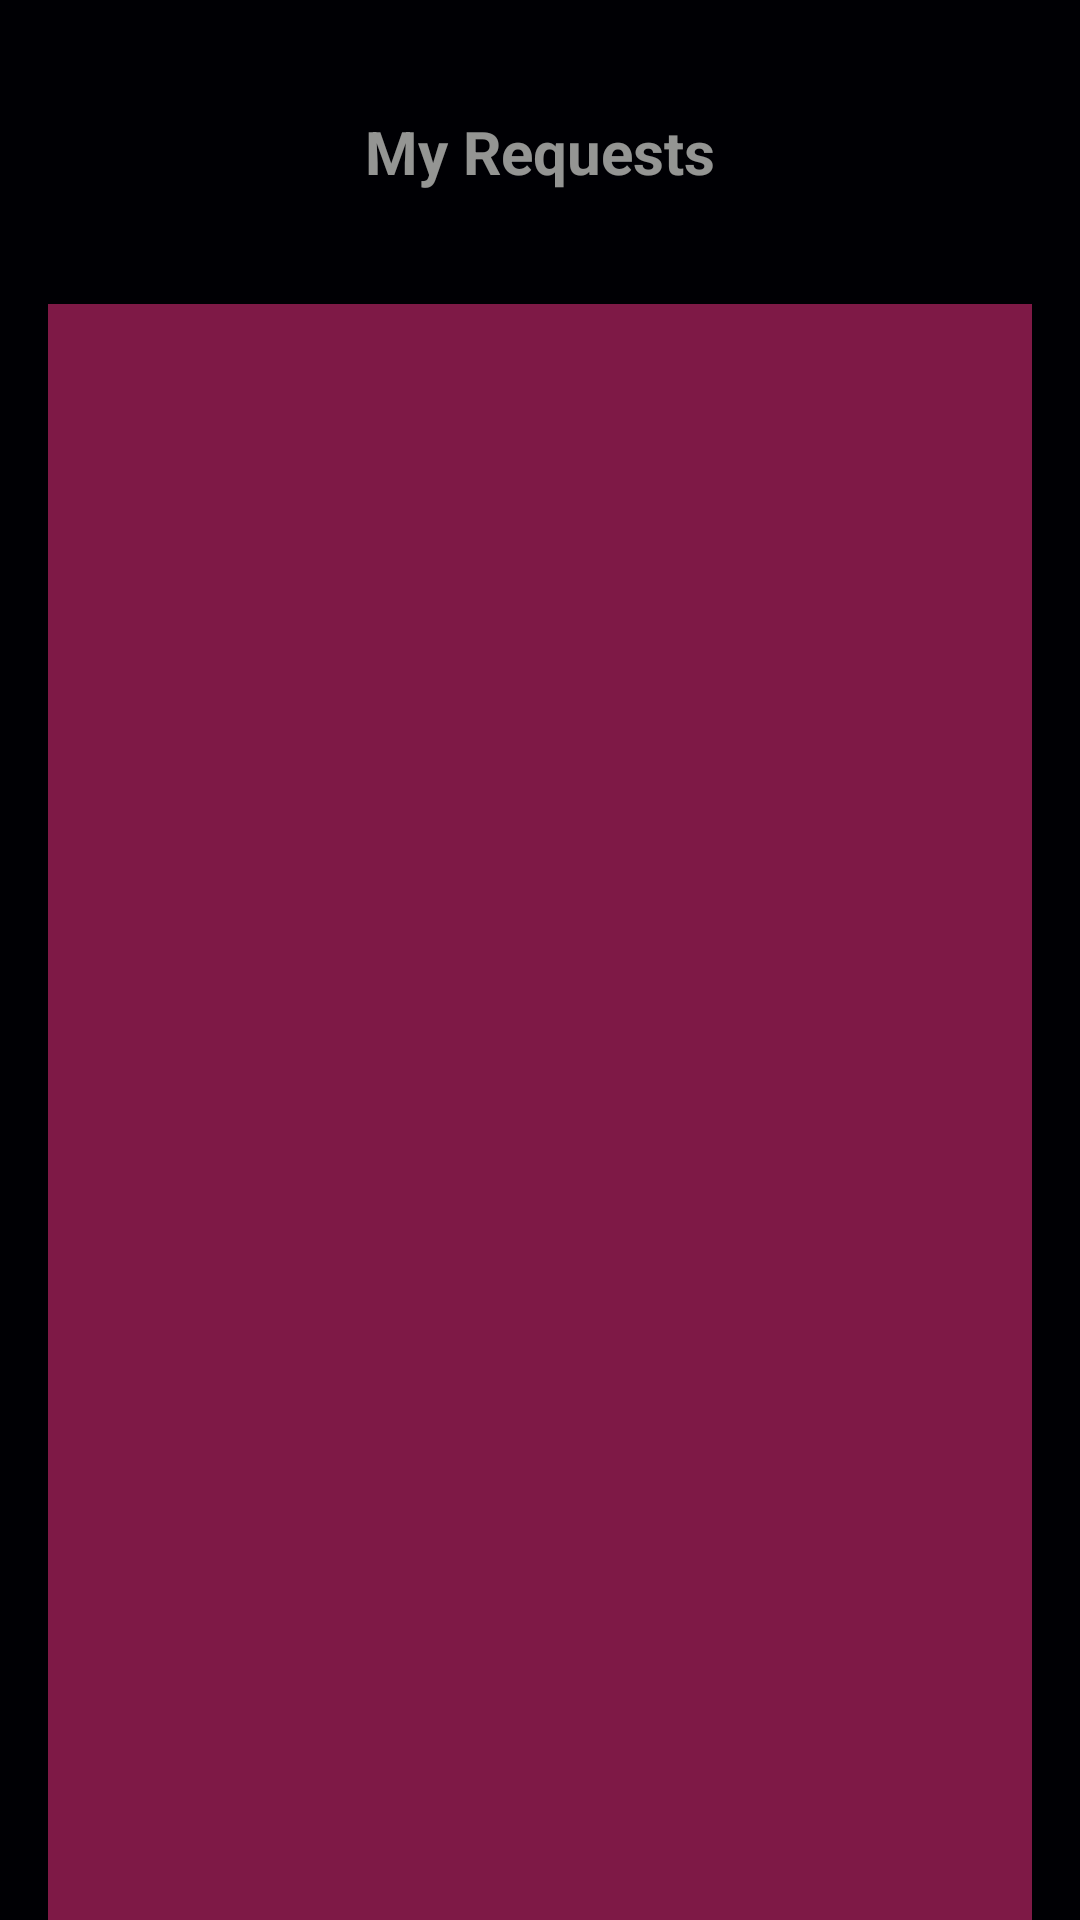

Here is an Android app screen rendered from its layout file. Give the layout XML and the strings, colors and styles it references.
<!-- AndroidManifest.xml: application theme AppTheme -->
<!-- res/layout/activity_my_requests.xml -->
<?xml version="1.0" encoding="utf-8"?>
<LinearLayout
    xmlns:android="http://schemas.android.com/apk/res/android"
    xmlns:tools="http://schemas.android.com/tools"
    android:layout_width="match_parent"
    android:layout_height="match_parent"
    tools:context="com.uodreams.tmgutils.myRequestsActivity"
    android:orientation="vertical">

    <RelativeLayout
        android:layout_width="match_parent"
        android:layout_height="match_parent"
        android:layout_weight="80"
        android:background="@color/pal_IV">
        <TextView
            android:layout_width="match_parent"
            android:layout_height="wrap_content"
            android:textAlignment="center"
            android:layout_centerInParent="true"
            android:id="@+id/tvDisplayID"
            android:text="@string/myrequests_title_label"
            android:paddingTop="@dimen/activity_title_vertical_margin"
            android:paddingBottom="@dimen/activity_title_vertical_margin"
            android:textSize="20sp"
            android:textStyle="bold"
            android:textColor="@color/pal_II"/>
    </RelativeLayout>
    <LinearLayout
        android:layout_width="match_parent"
        android:layout_height="match_parent"
        android:layout_weight="15"
        android:paddingLeft="@dimen/activity_horizontal_margin"
        android:paddingRight="@dimen/activity_horizontal_margin">

        <ListView
            android:layout_width="match_parent"
            android:layout_height="match_parent"
            android:id="@+id/lvMyRequests"
            android:background="@color/pal_V"/>
    </LinearLayout>
</LinearLayout>
<!-- resources referenced by this layout -->
<resources>
  <color name="pal_II">#96fbfef9</color>
  <color name="pal_IV">#000004</color>
  <color name="pal_V">#7E1946</color>
  <dimen name="activity_horizontal_margin">16dp</dimen>
  <dimen name="activity_title_vertical_margin">20dp</dimen>
  <string name="myrequests_title_label">My Requests</string>
  <style name="AppTheme" parent="Theme.AppCompat">
          
          <item name="colorPrimary">@color/colorPrimary</item>
          <item name="colorPrimaryDark">@color/colorPrimaryDark</item>
          <item name="colorAccent">@color/colorAccent</item>
          <item name="android:windowBackground">@color/pal_IV</item>
      </style>
  <color name="colorPrimary">#0C6291</color>
  <color name="colorPrimaryDark">#7E1946</color>
  <color name="colorAccent">#0C6291</color>
</resources>
